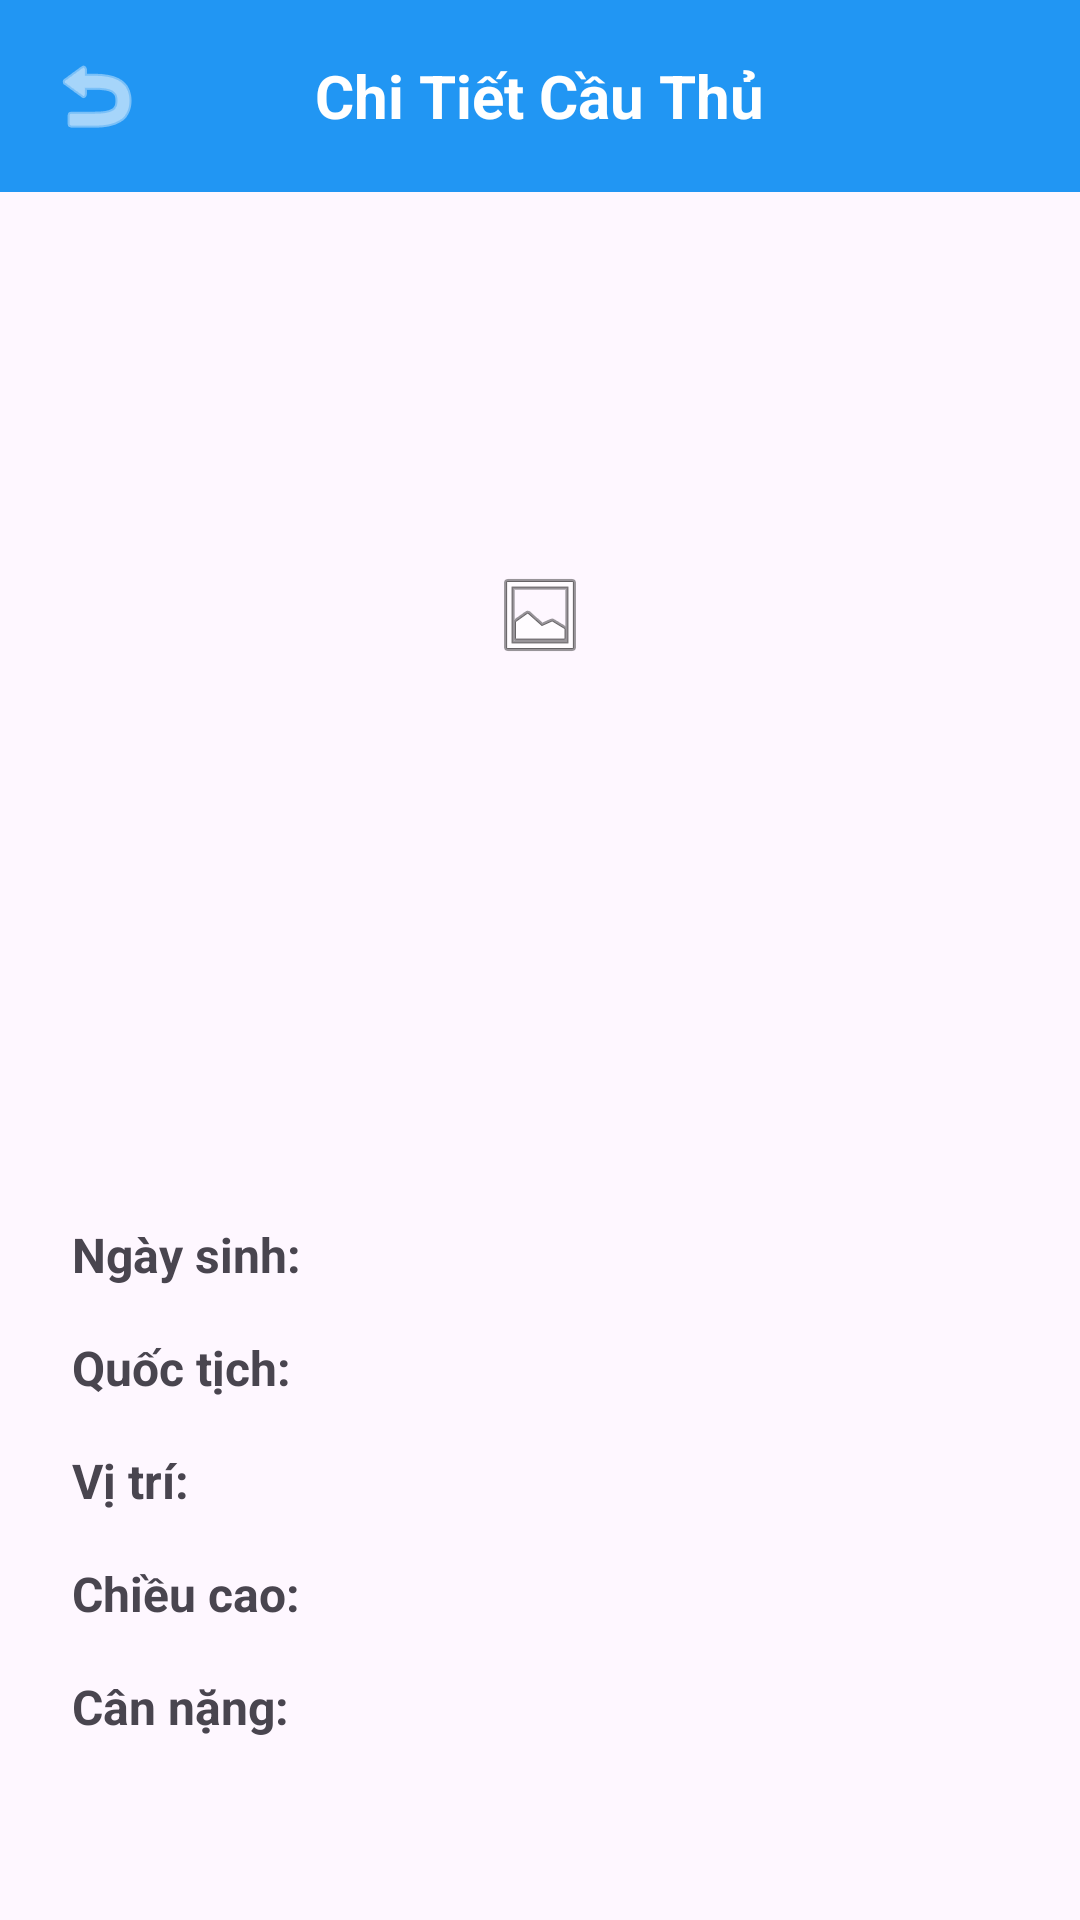

This screen was rendered from an Android layout file. Write that file and the resources it references.
<!-- AndroidManifest.xml: application theme Theme.QuanLi -->
<!-- res/layout/activity_chi_tiet_cau_thu.xml -->
<?xml version="1.0" encoding="utf-8"?>
<LinearLayout xmlns:android="http://schemas.android.com/apk/res/android"
    xmlns:app="http://schemas.android.com/apk/res-auto"
    android:layout_width="match_parent"
    android:layout_height="match_parent"
    android:orientation="vertical">

    
    <RelativeLayout
        android:layout_width="match_parent"
        android:layout_height="?attr/actionBarSize"
        android:background="#2196F3"
        android:padding="8dp">

        <ImageButton
            android:id="@+id/btnBack"
            android:layout_width="48dp"
            android:layout_height="48dp"
            android:background="?attr/selectableItemBackgroundBorderless"
            android:src="@android:drawable/ic_menu_revert"
            app:tint="#FFFFFF" />

        <TextView
            android:layout_width="wrap_content"
            android:layout_height="wrap_content"
            android:layout_centerInParent="true"
            android:text="Chi Tiết Cầu Thủ"
            android:textColor="#FFFFFF"
            android:textSize="20sp"
            android:textStyle="bold" />
    </RelativeLayout>

    <ScrollView
        android:layout_width="match_parent"
        android:layout_height="match_parent">

        <LinearLayout
            android:layout_width="match_parent"
            android:layout_height="wrap_content"
            android:orientation="vertical"
            android:padding="16dp">

            
            <ImageView
                android:id="@+id/ivHinhAnhChiTiet"
                android:layout_width="match_parent"
                android:layout_height="250dp"
                android:scaleType="centerInside"
                android:layout_marginBottom="16dp"
                android:src="@android:drawable/ic_menu_gallery" />

            <TextView
                android:id="@+id/tvHoTenChiTiet"
                android:layout_width="match_parent"
                android:layout_height="wrap_content"
                android:textSize="28sp"
                android:textColor="#212121"
                android:textStyle="bold"
                android:gravity="center"
                android:layout_marginBottom="16dp"/>

            
            <TableLayout
                android:layout_width="match_parent"
                android:layout_height="wrap_content"
                android:stretchColumns="1">

                <TableRow android:padding="8dp">
                    <TextView android:text="Ngày sinh: " android:textStyle="bold" android:textSize="16sp"/>
                    <TextView android:id="@+id/tvNgaySinhChiTiet" android:textSize="16sp"/>
                </TableRow>

                <TableRow android:padding="8dp">
                    <TextView android:text="Quốc tịch: " android:textStyle="bold" android:textSize="16sp"/>
                    <TextView android:id="@+id/tvQuocGiaChiTiet" android:textSize="16sp"/>
                </TableRow>

                <TableRow android:padding="8dp">
                    <TextView android:text="Vị trí: " android:textStyle="bold" android:textSize="16sp"/>
                    <TextView android:id="@+id/tvViTriChiTiet" android:textSize="16sp"/>
                </TableRow>

                <TableRow android:padding="8dp">
                    <TextView android:text="Chiều cao: " android:textStyle="bold" android:textSize="16sp"/>
                    <TextView android:id="@+id/tvChieuCaoChiTiet" android:textSize="16sp"/>
                </TableRow>

                <TableRow android:padding="8dp">
                    <TextView android:text="Cân nặng: " android:textStyle="bold" android:textSize="16sp"/>
                    <TextView android:id="@+id/tvCanNangChiTiet" android:textSize="16sp"/>
                </TableRow>

            </TableLayout>

        </LinearLayout>
    </ScrollView>

</LinearLayout>
<!-- resources referenced by this layout -->
<resources>
  <style name="Theme.QuanLi" parent="Base.Theme.QuanLi" />
  <style name="Base.Theme.QuanLi" parent="Theme.Material3.DayNight.NoActionBar">
          
          
      </style>
</resources>
